Run: headless pygame with SDL's dummy video driver; simulated clock (each Clock.tick advances the game by its frame time, no real sleeping); random seed 0; keys injected as events and as key.get_pressed() state; no mouse input.
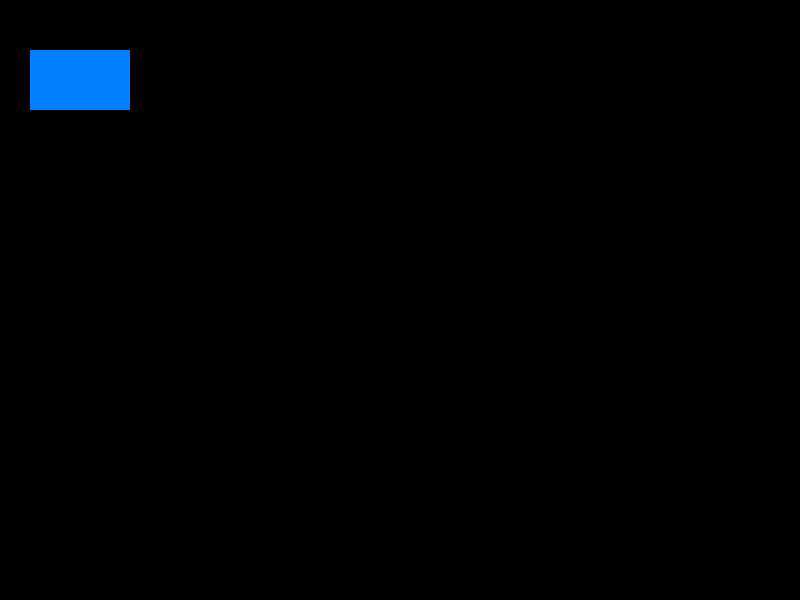
Frame 1 of 4 · flips 1–60 · no input
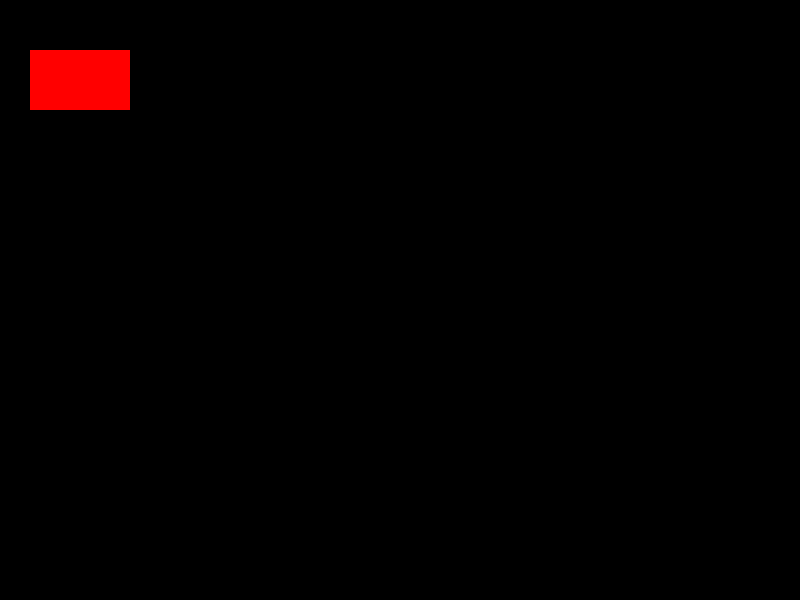
Frame 2 of 4 · flips 61–180 · tapped SPACE, RETURN · held RIGHT (→), D
Frame 3 of 4 · flips 181–300 · held DOWN (↓), S · screen unchanged from frame 2, image omitted
Frame 4 of 4 · flips 301–420 · held LEFT (←), A, UP (↑), W · screen unchanged from frame 3, image omitted

The pygame program that drew these frames:

import pygame
#pylint: disable=no-member

pygame.init()

screen = pygame.display.set_mode((800, 600)) # w, h

done = False

color1 = (0, 128, 0xFF)
color2 = (255, 0, 0)
is_color1 = True

while not done:
    for event in pygame.event.get():
        if event.type == pygame.QUIT:
            done = True
        if event.type == pygame.KEYDOWN and event.key == pygame.K_SPACE:
            is_color1 = not is_color1
    
    if is_color1: color = color1
    else: color = color2
    
    pygame.draw.rect(screen, color, pygame.Rect(30, 50, 100, 60)) # x, y, w, h
    pygame.display.flip()
